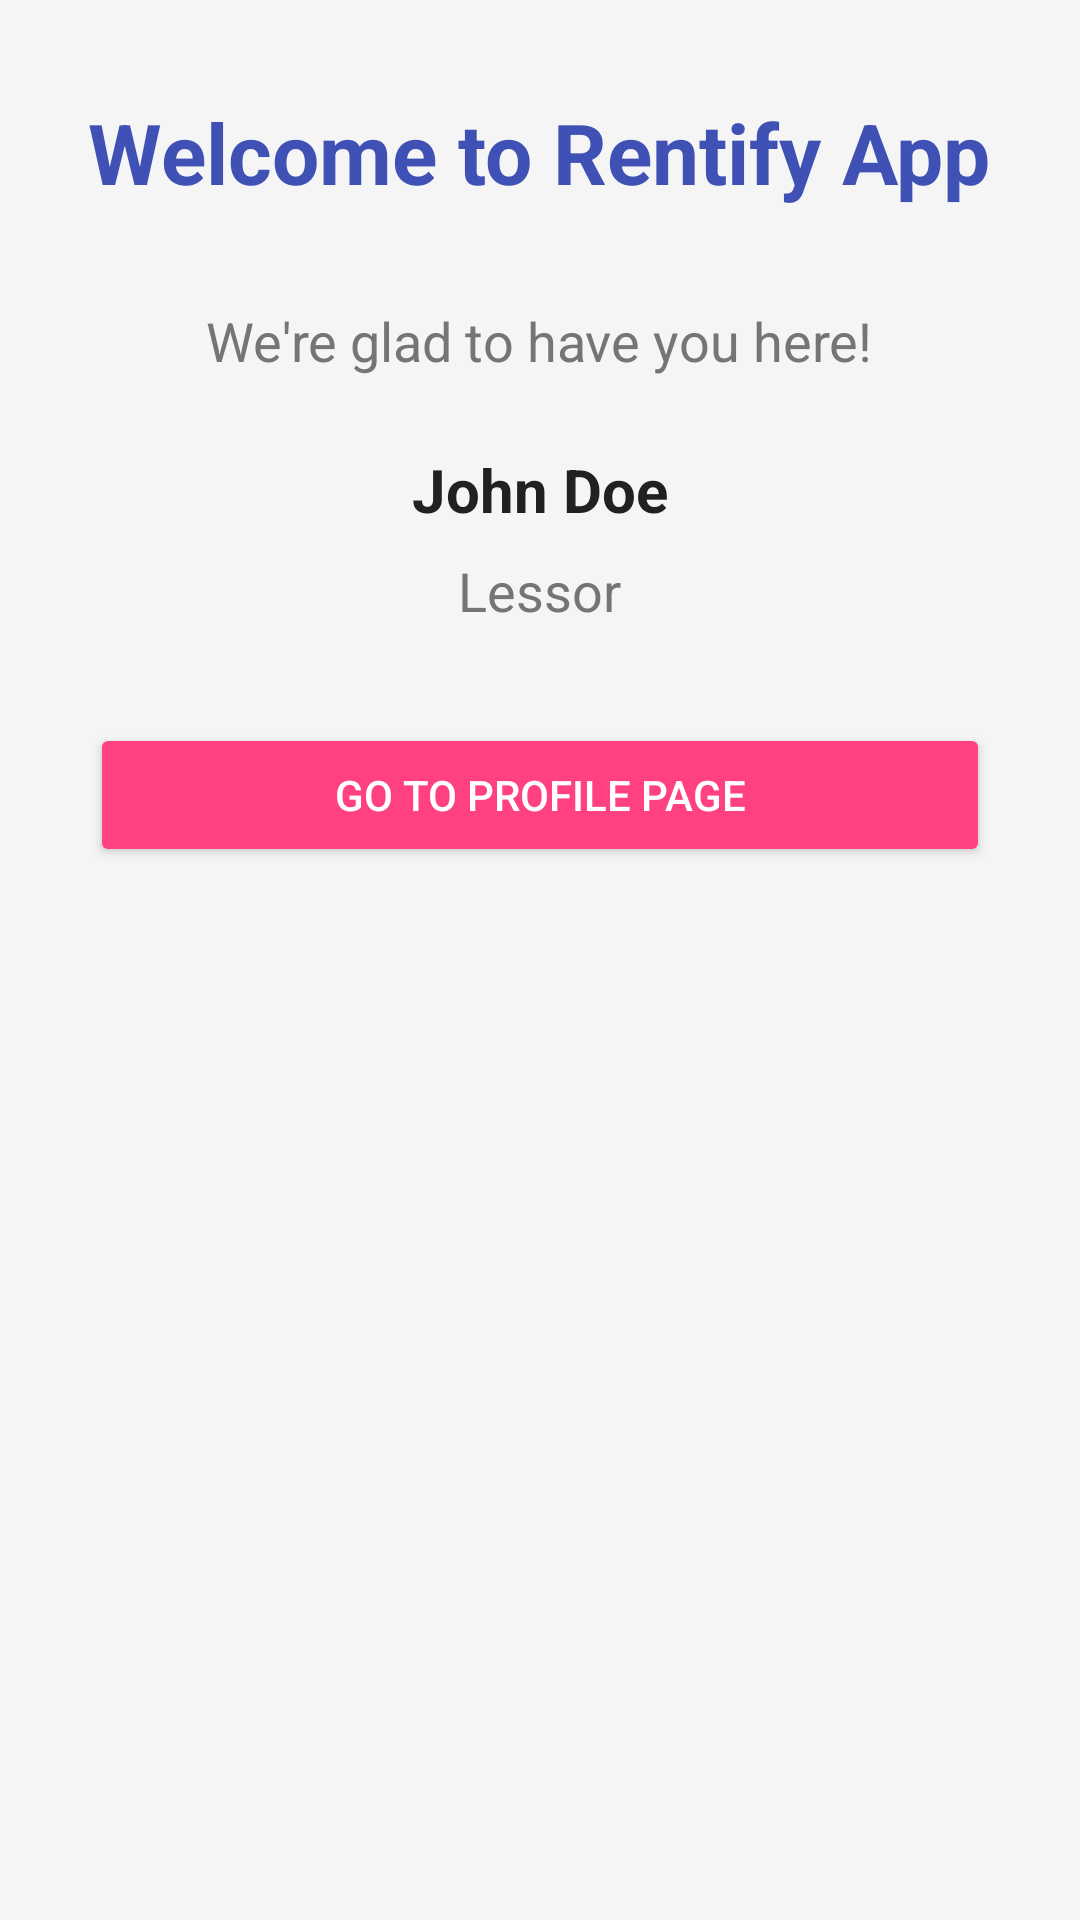

Layout XML and referenced resources for this Android screen:
<!-- AndroidManifest.xml: application theme Theme.RentifyApp -->
<!-- res/layout/welcome_page.xml -->
<RelativeLayout xmlns:android="http://schemas.android.com/apk/res/android"
    xmlns:app="http://schemas.android.com/apk/res-auto"
    xmlns:tools="http://schemas.android.com/tools"
    android:id="@+id/main"
    android:layout_width="match_parent"
    android:layout_height="match_parent"
    android:background="@color/light_background"
    tools:context=".WelcomePage">

    
    <TextView
        android:id="@+id/title"
        android:layout_width="wrap_content"
        android:layout_height="wrap_content"
        android:text="Welcome to Rentify App"
        android:textSize="28sp"
        android:textStyle="bold"
        android:layout_centerHorizontal="true"
        android:layout_marginTop="32dp"
        android:textColor="@color/dark_primary" />

    
    <LinearLayout
        android:id="@+id/mainLayout"
        android:layout_width="match_parent"
        android:layout_height="wrap_content"
        android:layout_below="@id/title"
        android:orientation="vertical"
        android:padding="16dp"
        android:gravity="center_horizontal">

        
        <TextView
            android:id="@+id/welcomeMessage"
            android:layout_width="wrap_content"
            android:layout_height="wrap_content"
            android:text="We're glad to have you here!"
            android:textSize="18sp"
            android:layout_marginTop="16dp"
            android:textColor="@color/secondary_text" />

        
        <TextView
            android:id="@+id/fullName"
            android:layout_width="wrap_content"
            android:layout_height="wrap_content"
            android:text="John Doe"
            android:textSize="20sp"
            android:textStyle="bold"
            android:layout_marginTop="24dp"
            android:textColor="@color/primary_text" />

        
        <TextView
            android:id="@+id/userType"
            android:layout_width="wrap_content"
            android:layout_height="wrap_content"
            android:text="Lessor"
            android:textSize="18sp"
            android:layout_marginTop="8dp"
            android:textColor="@color/secondary_text" />

        
        <Button
            android:id="@+id/buttonToProfilePage"
            android:layout_width="300dp"
            android:layout_height="wrap_content"
            android:text="Go to Profile Page"
            android:layout_marginTop="32dp"
            android:backgroundTint="@color/button_background"
            android:textColor="@color/white"
            android:elevation="4dp"
            android:padding="12dp" />
    </LinearLayout>
</RelativeLayout>
<!-- resources referenced by this layout -->
<resources>
  <color name="button_background">#FF4081</color>
  <color name="dark_primary">#3F51B5</color>
  <color name="light_background">#F5F5F5</color>
  <color name="primary_text">#212121</color>
  <color name="secondary_text">#757575</color>
  <color name="white">#FFFFFF</color>
  <style name="Theme.RentifyApp" parent="Base.Theme.RentifyApp" />
  <style name="Base.Theme.RentifyApp" parent="Theme.Material3.DayNight.NoActionBar">
          
          
      </style>
</resources>
